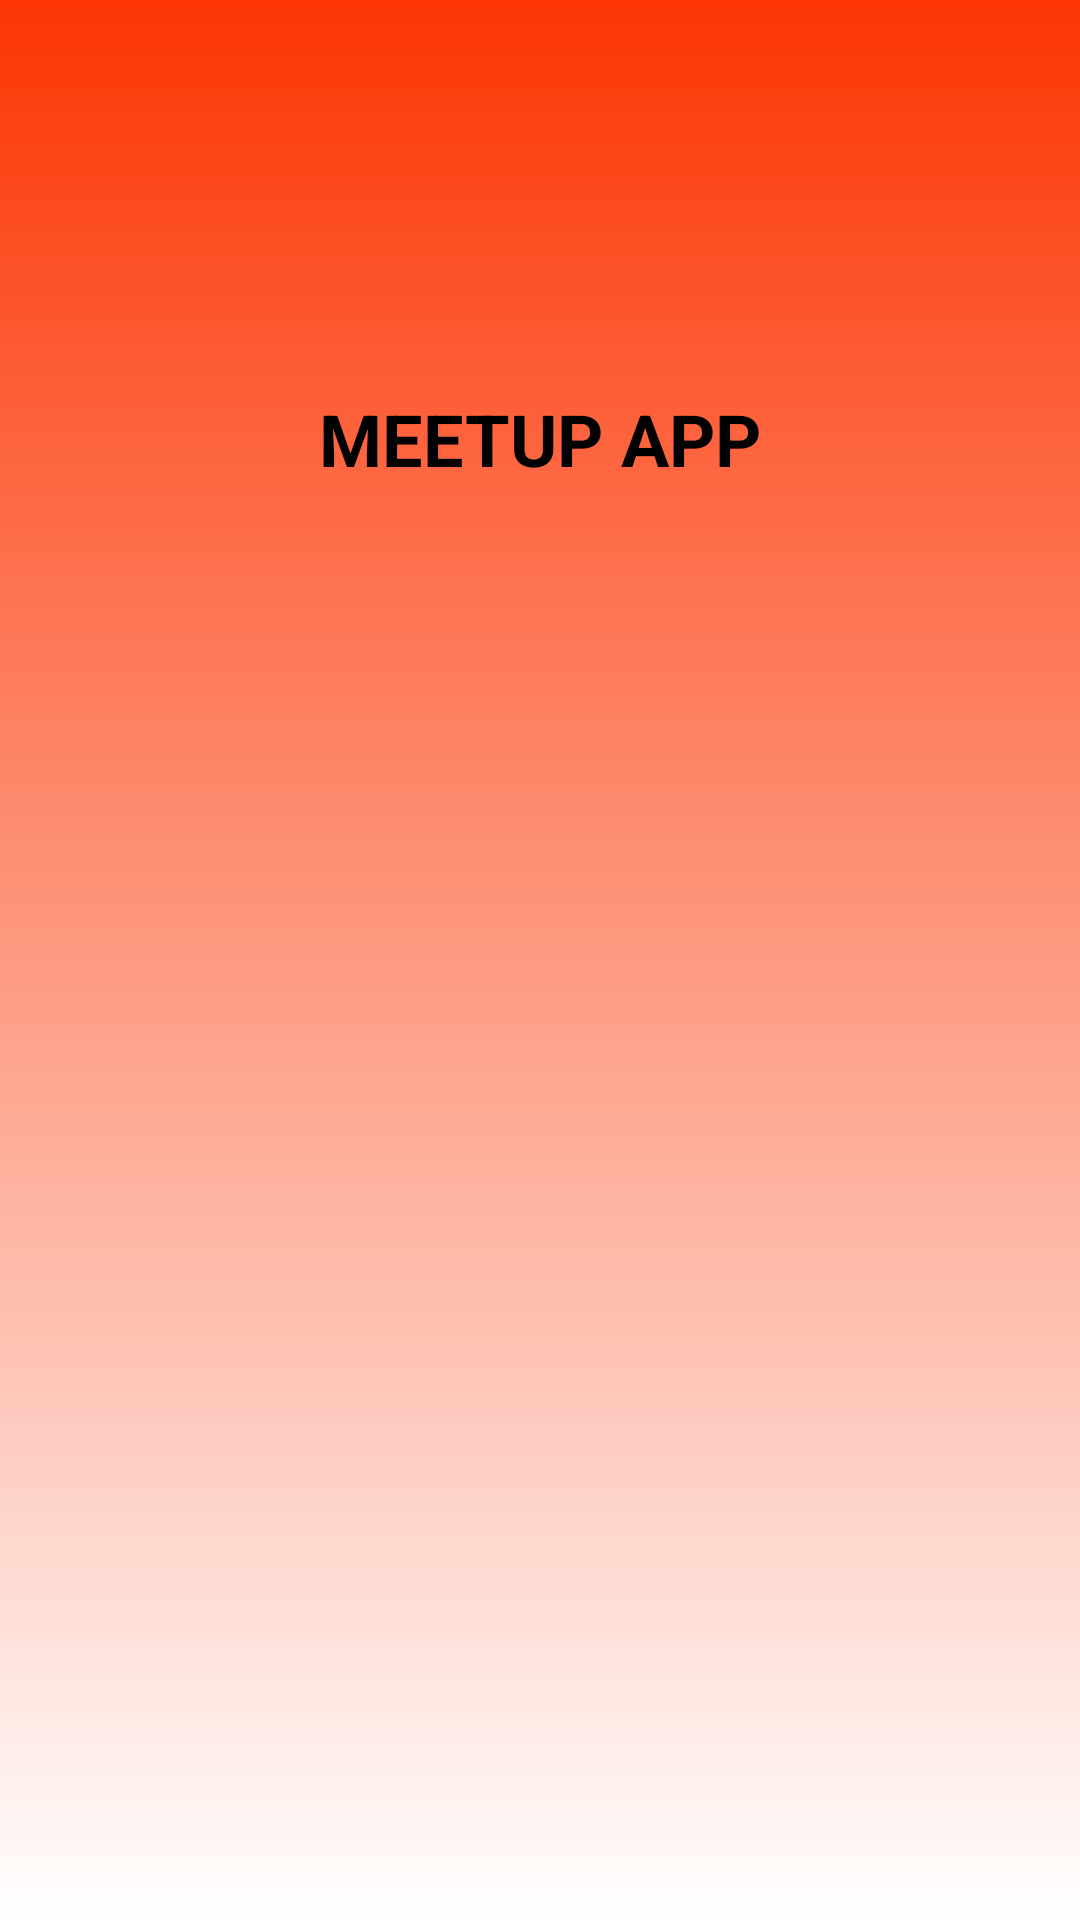

The Android layout XML behind this screen, and the referenced resources:
<!-- AndroidManifest.xml: application theme Theme.Meetup -->
<!-- res/layout/drawer_header.xml -->
<?xml version="1.0" encoding="utf-8"?>
<LinearLayout xmlns:android="http://schemas.android.com/apk/res/android"
    android:layout_width="match_parent"
    android:layout_height="200dp"
    android:background="@drawable/header_gradiant"
    android:orientation="vertical"
    xmlns:app="http://schemas.android.com/apk/res-auto">

    <com.google.android.material.imageview.ShapeableImageView
        android:layout_width="100dp"
        android:layout_height="100dp"
        app:shapeAppearanceOverlay="@style/Circular"
        android:src="@drawable/exposys_logo1"
        android:layout_marginTop="20dp"
        android:layout_gravity="center_horizontal"
        />
    <TextView
        android:layout_width="wrap_content"
        android:layout_height="wrap_content"
        android:text="MEETUP APP"
        android:textSize="24sp"
        android:layout_gravity="center_horizontal"
        android:layout_marginTop="10dp"
        android:textStyle="bold"
        android:textColor="@color/black"
        />


</LinearLayout>
<!-- resources referenced by this layout -->
<resources>
  <color name="black">#FF000000</color>
  <!-- drawable header_gradiant (drawable) -->
  <?xml version="1.0" encoding="utf-8"?>
  <shape xmlns:android="http://schemas.android.com/apk/res/android"
      android:shape="rectangle">
  
      <gradient
          android:startColor="@color/primaryColor"
          android:endColor="@color/white"
          android:angle="18"/>
  
  </shape>
  <style name="Circular">
          <item name="cornerSize">50%</item>
      </style>
  <style name="Theme.Meetup" parent="Base.Theme.Meetup" />
  <color name="primaryColor">#fc3503</color>
  <color name="white">#FFFFFFFF</color>
  <style name="Base.Theme.Meetup" parent="Theme.Material3.DayNight.NoActionBar">
          
           <item name="colorPrimary">#fc3503</item>
          <item name="android:colorPrimaryDark">#fc3503</item>
      </style>
</resources>
